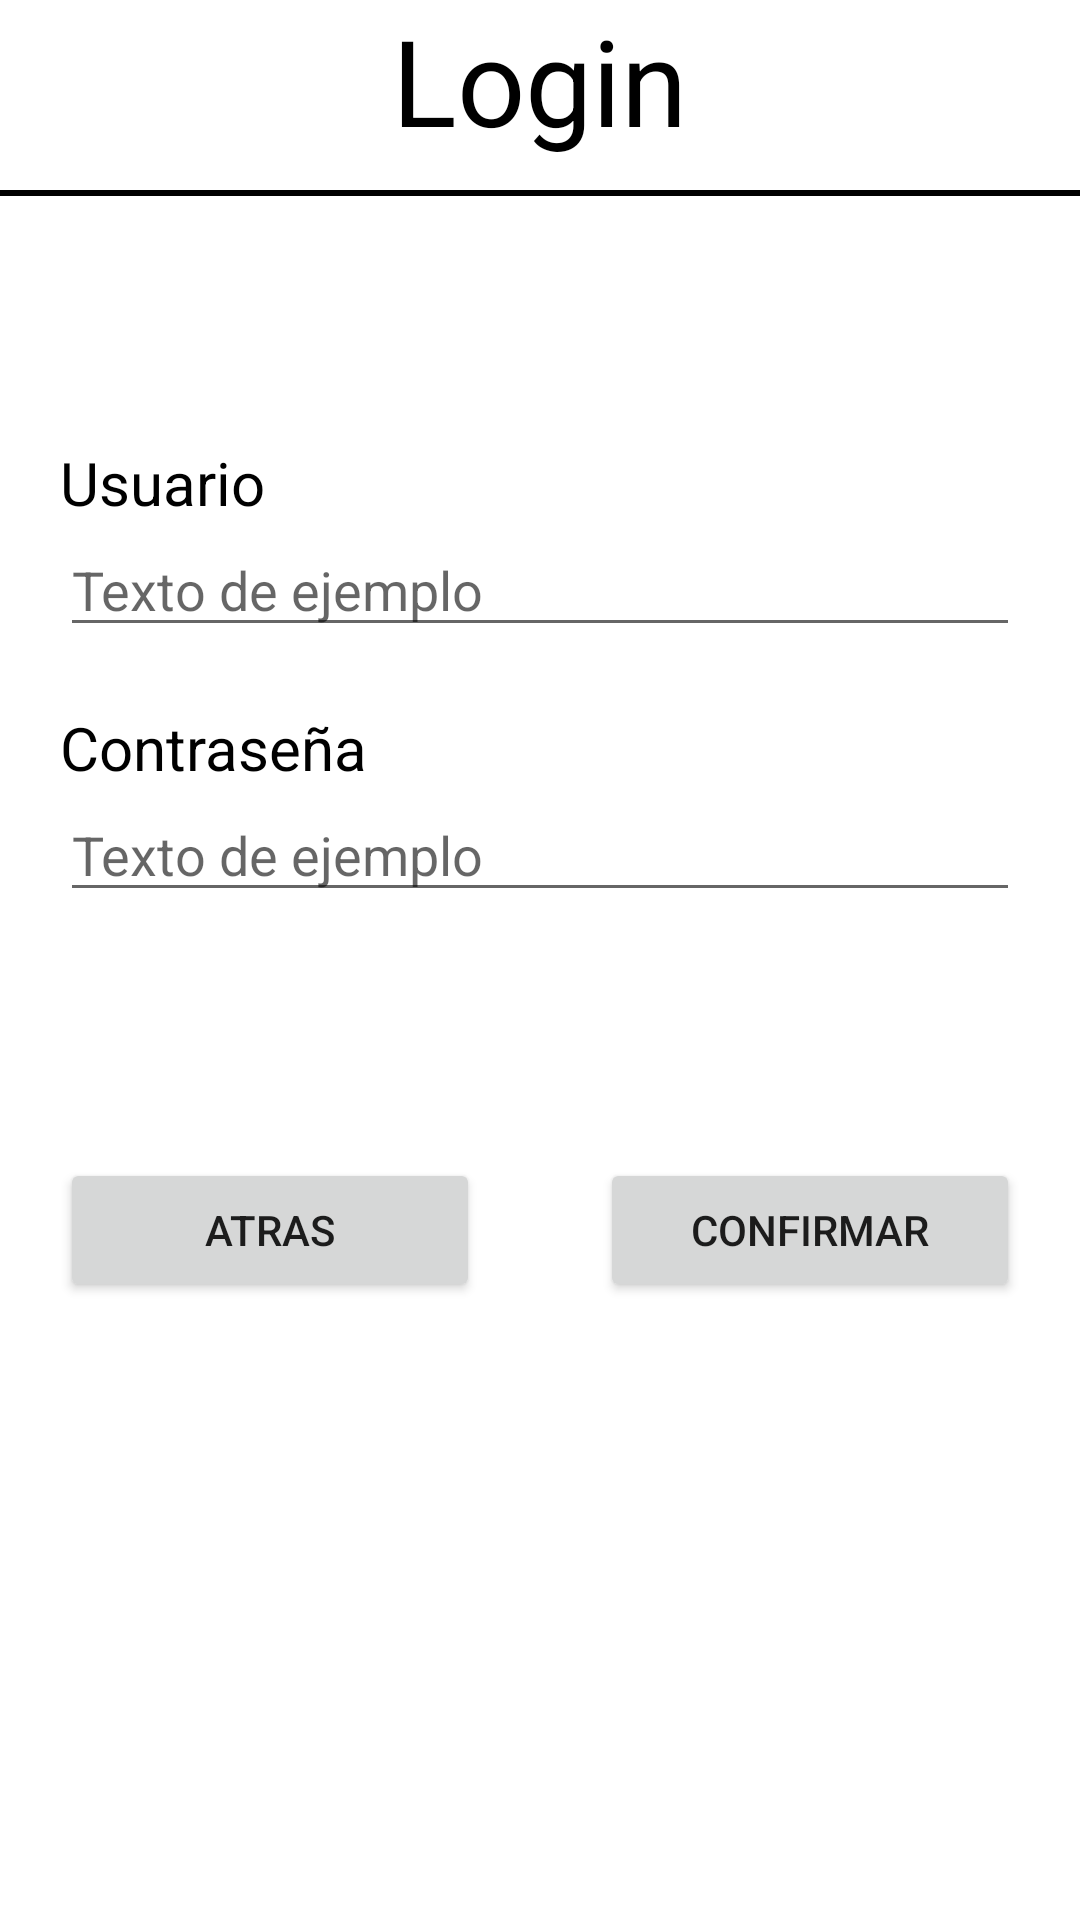

Here is an Android app screen rendered from its layout file. Give the layout XML and the strings, colors and styles it references.
<!-- AndroidManifest.xml: application theme Theme.Miprueba -->
<!-- res/layout/activity_login_form.xml -->
<?xml version="1.0" encoding="utf-8"?>
<LinearLayout
    xmlns:android="http://schemas.android.com/apk/res/android"
    xmlns:tools="http://schemas.android.com/tools"
    xmlns:app="http://schemas.android.com/apk/res-auto"
    android:id="@+id/main"
    android:layout_width="match_parent"
    android:layout_height="match_parent"
    android:orientation="vertical"
    tools:context=".LoginForm">

  <LinearLayout
      android:layout_width="match_parent"
      android:layout_height="wrap_content"
      android:layout_weight="0"
      android:orientation="vertical"
      android:gravity="center"
      >

    <TextView

        android:layout_width="wrap_content"
        android:layout_height="wrap_content"
        android:text="@string/LabelLogin"
        android:textSize="40sp"
        android:textColor="@color/black"

        />
    <View
        android:layout_width="wrap_content"
        android:layout_height="2dp"
        android:layout_marginTop="10dp"
        android:background="@color/black"/>
  </LinearLayout>

  <LinearLayout
      android:layout_width="match_parent"
      android:layout_height="wrap_content"
      android:layout_weight="2"
      android:orientation="vertical"
      android:gravity="center"
      >

    <TextView
        android:id="@+id/textViewUser"
        android:layout_width="wrap_content"
        android:layout_height="wrap_content"
        android:layout_marginTop="20dp"
        android:layout_marginHorizontal="20dp"
        android:background="@color/white"
        android:textColor="@color/black"
        android:text="@string/LabelUser"
        android:layout_gravity="left"
        android:textSize="20sp" />

    <EditText
        android:id="@+id/editTextUser"
        android:layout_width="match_parent"
        android:layout_height="wrap_content"
        android:layout_marginHorizontal="20dp"
        android:hint="@string/ExampleLabel" />

    <TextView
        android:id="@+id/textViewPass"
        android:layout_width="wrap_content"
        android:layout_height="wrap_content"
        android:layout_marginTop="20dp"
        android:layout_marginHorizontal="20dp"
        android:background="@color/white"
        android:textColor="@color/black"
        android:text="@string/LabelPass"
        android:layout_gravity="left"
        android:textSize="20sp" />

    <EditText
        android:id="@+id/editTextPass"
        android:layout_width="match_parent"
        android:layout_height="wrap_content"
        android:layout_marginHorizontal="20dp"
        android:hint="@string/ExampleLabel" />

  </LinearLayout>

  <LinearLayout
      android:layout_width="match_parent"
      android:layout_height="wrap_content"
      android:layout_weight="3">

    <Button
        android:id="@+id/buttonReturn"
        android:layout_width="0dp"
        android:layout_height="wrap_content"
        android:layout_margin="20dp"
        android:layout_weight="1"
        android:text="@string/BotonBack"
        android:theme="@style/Theme.Miprueba"
        app:rippleColor="#2FB32A" />
    <Button
        android:id="@+id/buttonConfirm"
        android:layout_width="0dp"
        android:layout_height="wrap_content"
        android:layout_margin="20dp"
        android:layout_weight="1"
        android:text="@string/BotonConfirm"
        android:theme="@style/Theme.Miprueba"
        app:rippleColor="#2FB32A" />
  </LinearLayout>
</LinearLayout>
<!-- resources referenced by this layout -->
<resources>
  <color name="black">#FF000000</color>
  <color name="white">#FFFFFFFF</color>
  <string name="BotonBack">Atras</string>
  <string name="BotonConfirm">Confirmar</string>
  <string name="ExampleLabel">Texto de ejemplo</string>
  <string name="LabelLogin">Login</string>
  <string name="LabelPass">Contraseña</string>
  <string name="LabelUser">Usuario</string>||
  <style name="Theme.Miprueba" parent="Theme.MaterialComponents.DayNight.DarkActionBar">
          
          <item name="colorPrimary">@color/purple_500</item>
          <item name="colorPrimaryVariant">@color/purple_700</item>
          <item name="colorOnPrimary">@color/white</item>
          
          <item name="colorSecondary">@color/teal_200</item>
          <item name="colorSecondaryVariant">@color/teal_700</item>
          <item name="colorOnSecondary">@color/black</item>
          
          <item name="android:statusBarColor">?attr/colorPrimaryVariant</item>
          
      </style>
  <!-- not gathered from this repository: default colours our renderer supplied (Android Studio template values) -->
  <color name="purple_500">#FF6200EE</color>
  <color name="purple_700">#FF3700B3</color>
  <color name="teal_200">#FF03DAC5</color>
  <color name="teal_700">#FF018786</color>
</resources>
